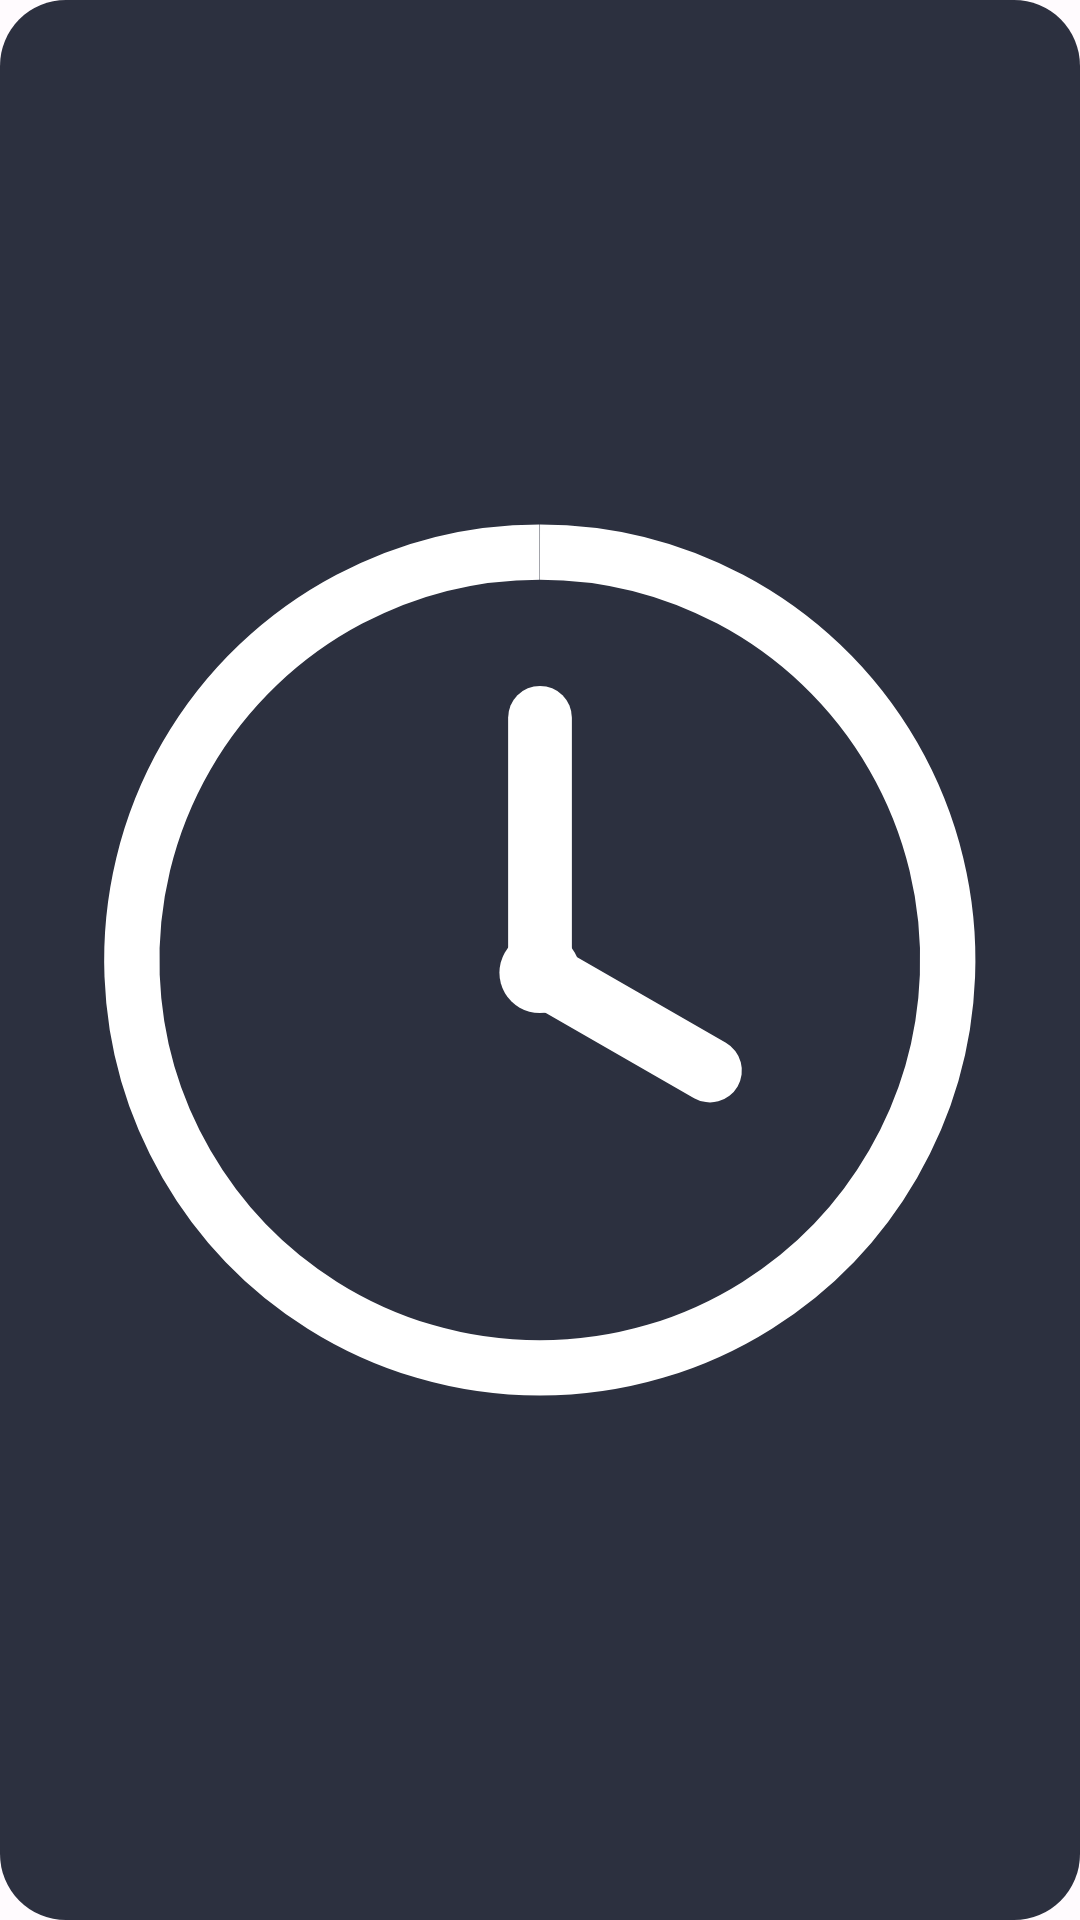

Here is an Android app screen rendered from its layout file. Give the layout XML and the strings, colors and styles it references.
<!-- AndroidManifest.xml: application theme Theme.WonderClock -->
<!-- res/layout/widget_preview_analog.xml -->
<?xml version="1.0" encoding="utf-8"?>
<FrameLayout xmlns:android="http://schemas.android.com/apk/res/android"
    android:layout_width="match_parent"
    android:layout_height="match_parent"
    android:background="@drawable/widget_preview_bg"
    android:padding="10dp">

    <ImageView
        android:layout_width="match_parent"
        android:layout_height="match_parent"
        android:contentDescription="@string/widget_content_description"
        android:src="@drawable/ic_clock_face" />

</FrameLayout>
<!-- resources referenced by this layout -->
<resources>
  <!-- drawable ic_clock_face (drawable) -->
  <?xml version="1.0" encoding="utf-8"?>
  <vector xmlns:android="http://schemas.android.com/apk/res/android"
      android:width="96dp"
      android:height="96dp"
      android:viewportWidth="24"
      android:viewportHeight="24">
  
      <path
          android:fillColor="#00000000"
          android:pathData="M12,2.4 A9.6,9.6 0 1,1 11.99,2.4"
          android:strokeColor="#FFFFFFFF"
          android:strokeWidth="1.3" />
      <path
          android:fillColor="#00000000"
          android:pathData="M12,6.3 L12,12.3"
          android:strokeColor="#FFFFFFFF"
          android:strokeLineCap="round"
          android:strokeWidth="1.5" />
      <path
          android:fillColor="#00000000"
          android:pathData="M12,12.3 L16,14.6"
          android:strokeColor="#FFFFFFFF"
          android:strokeLineCap="round"
          android:strokeWidth="1.5" />
      <path
          android:fillColor="#FFFFFFFF"
          android:pathData="M12,11.35 A0.95,0.95 0 1,1 11.99,11.35" />
  </vector>
  <!-- drawable widget_preview_bg (drawable) -->
  <?xml version="1.0" encoding="utf-8"?>
  <shape xmlns:android="http://schemas.android.com/apk/res/android"
      android:shape="rectangle">
      <corners android:radius="22dp" />
      <solid android:color="#E6161A2B" />
  </shape>
  <string name="widget_content_description">Clock</string>
  <style name="Theme.WonderClock" parent="@android:style/Theme.Material.Light.NoActionBar">
          <item name="android:windowBackground">@color/window_background</item>
          <item name="android:statusBarColor">@android:color/transparent</item>
          <item name="android:navigationBarColor">@android:color/transparent</item>
      </style>
  <color name="window_background">#FFFBFE</color>
</resources>
